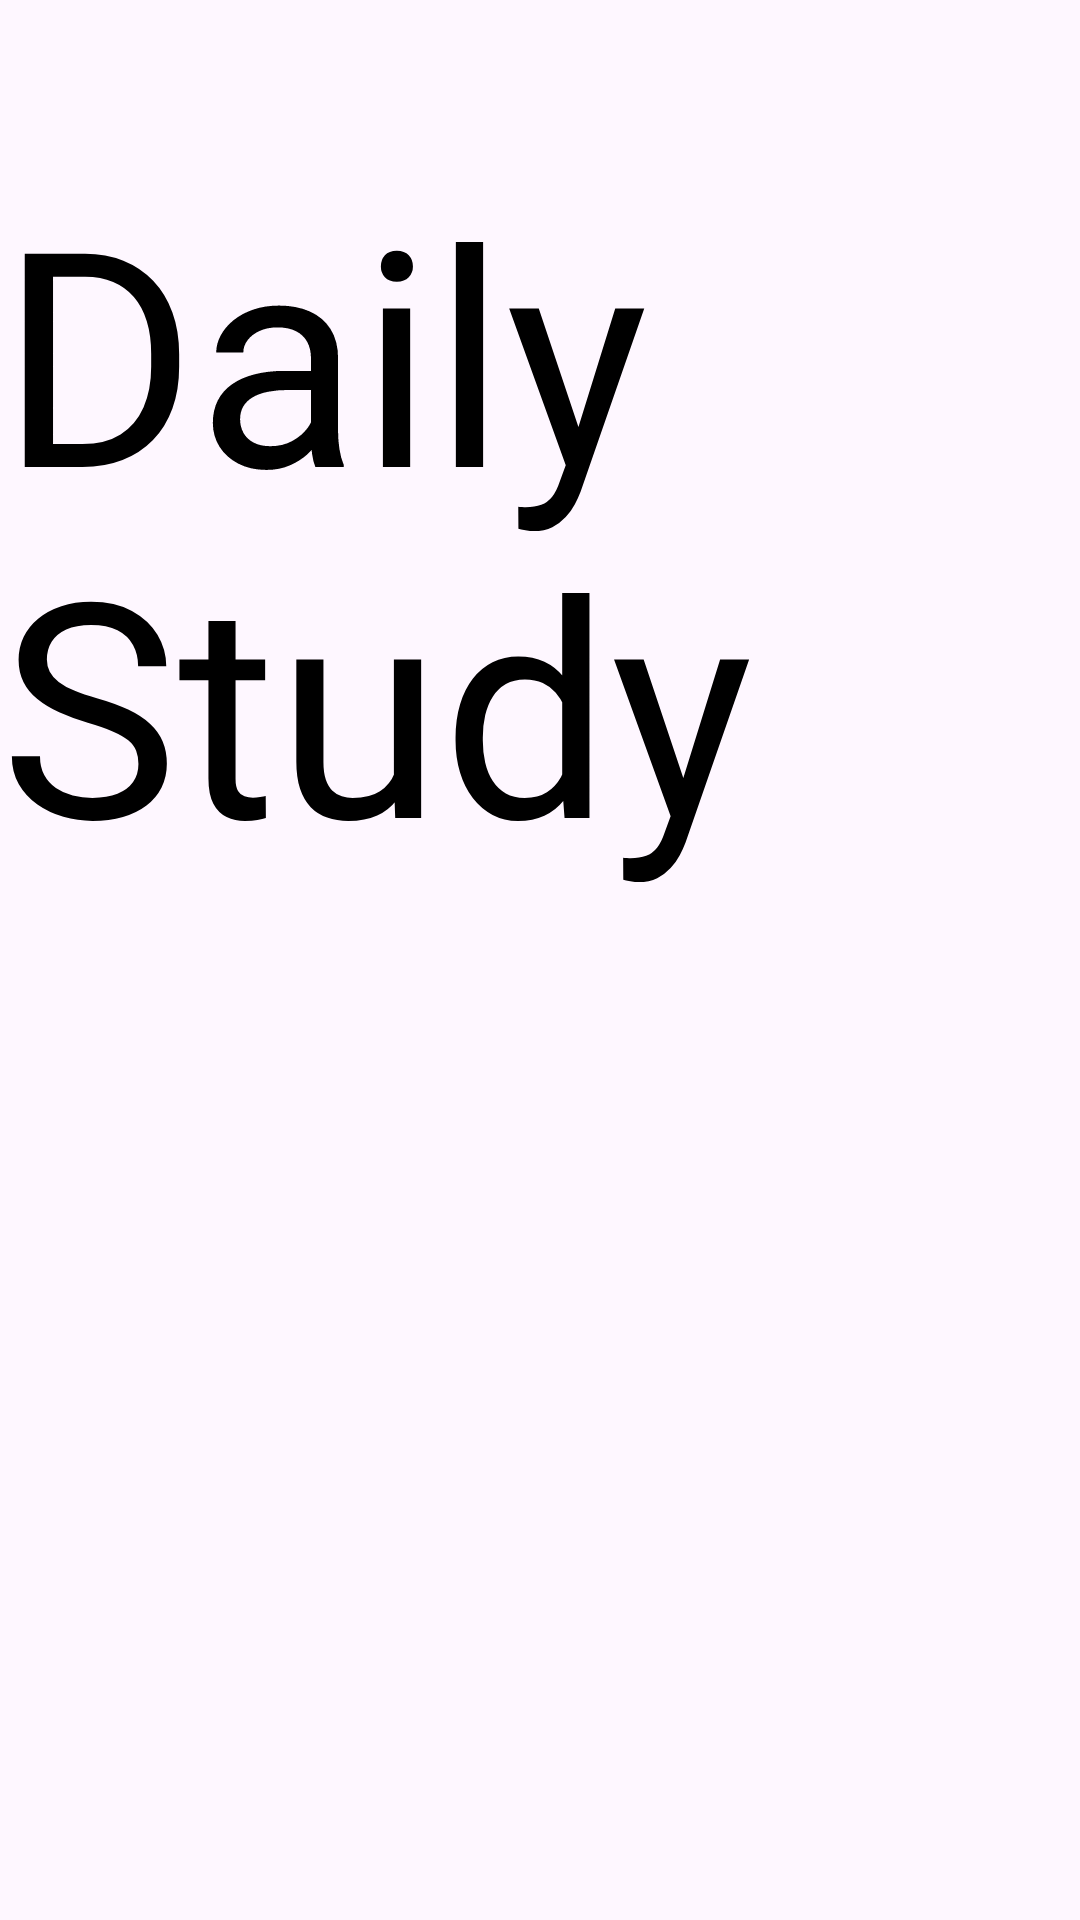

Reconstruct the res/layout file that produces this screen, plus the resources it refers to.
<!-- AndroidManifest.xml: application theme Theme.Spa_study_app -->
<!-- res/layout/activity_daily_study_main.xml -->
<?xml version="1.0" encoding="utf-8"?>
    <androidx.constraintlayout.widget.ConstraintLayout
        xmlns:android="http://schemas.android.com/apk/res/android"
        xmlns:app="http://schemas.android.com/apk/res-auto"
        xmlns:tools="http://schemas.android.com/tools"
        android:id="@+id/daily_study_main_activity"
        android:layout_width="match_parent"
        android:layout_height="match_parent"
        android:background="@drawable/background"
        tools:context=".DailyStudyMain">

        
        <TextView
            android:id="@+id/daily_study_page_title"
            android:layout_width="wrap_content"
            android:layout_height="wrap_content"
            android:layout_marginTop="50dp"
            android:text="@string/main_page_sub_title_daily_study"
            android:textSize="100sp"
            android:textColor="@color/black"
            app:layout_constraintEnd_toEndOf="parent"
            app:layout_constraintStart_toStartOf="parent"
            app:layout_constraintTop_toTopOf="parent"/>

        
        <androidx.recyclerview.widget.RecyclerView
            android:id="@+id/recycler_view_menu"
            android:layout_width="match_parent"
            android:layout_height="0dp"
            android:layout_marginTop="20dp"
            app:layout_constraintTop_toBottomOf="@id/daily_study_page_title"
            app:layout_constraintBottom_toBottomOf="parent"
            app:layout_constraintStart_toStartOf="parent"
            app:layout_constraintEnd_toEndOf="parent" />

    </androidx.constraintlayout.widget.ConstraintLayout>
<!-- resources referenced by this layout -->
<resources>
  <color name="black">#FF000000</color>
  <string name="main_page_sub_title_daily_study">Daily Study</string>
  <style name="Theme.Spa_study_app" parent="Base.Theme.Spa_study_app" />
  <style name="Base.Theme.Spa_study_app" parent="Theme.Material3.DayNight.NoActionBar">
          
          
      </style>
</resources>
